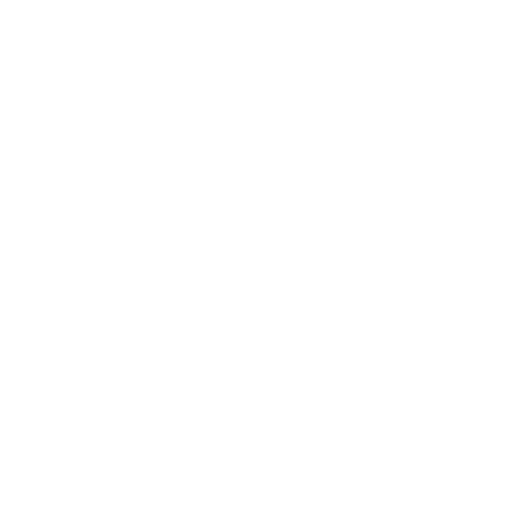
t = 0.00 s
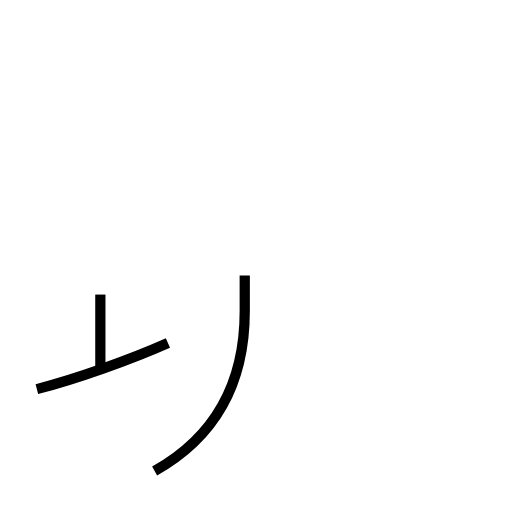
t = 1.30 s
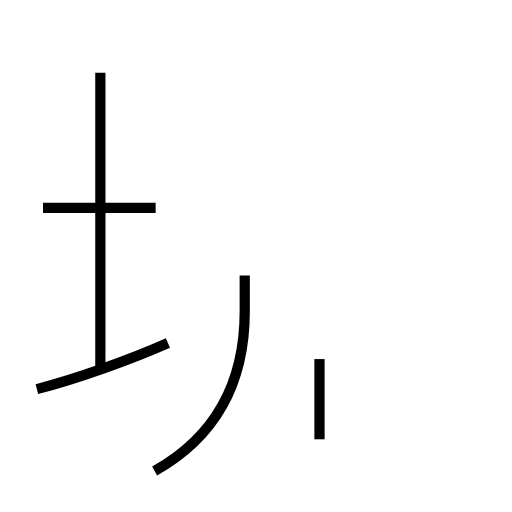
t = 2.51 s
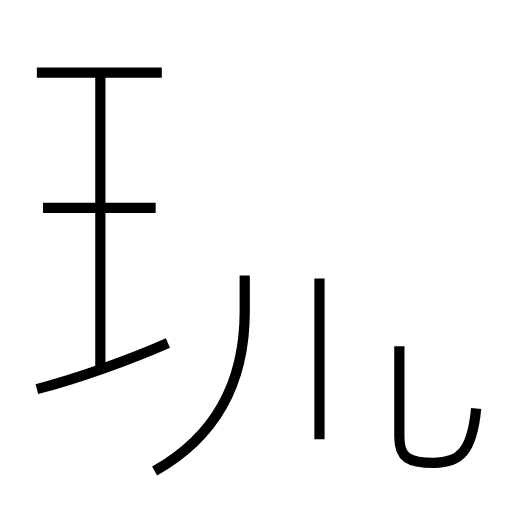
t = 3.76 s
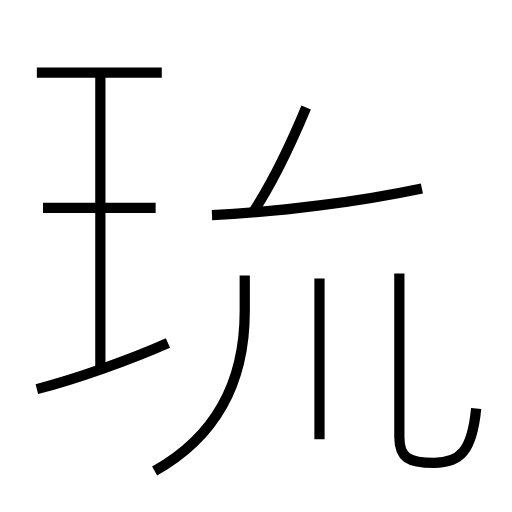
t = 4.94 s
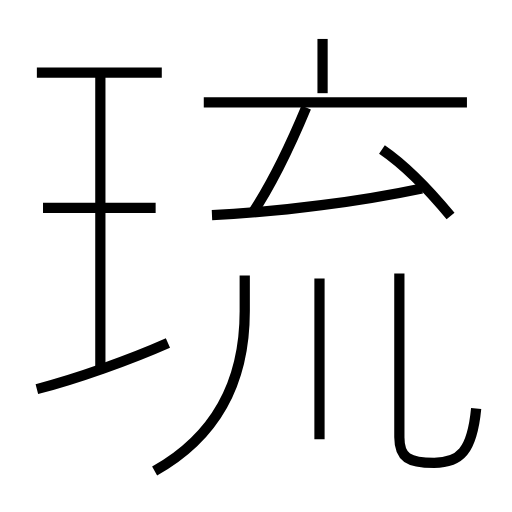
t = 6.15 s

The animated SVG that drew these frames (rendered in a browser with its animation timeline set to each time). Animation: 12 SMIL elements (animate=12); one cycle of 6.15 s.

<?xml version='1.0' encoding='utf-8'?>
<svg viewBox="0.0 -6.0 50.0 50.0" version="1.1" xmlns="http://www.w3.org/2000/svg"><rect x="-1000" y="-1000" width="2000" height="2000" stroke="white" fill="white" /><g style="fill:none;stroke:#000000;stroke-width:1"><path d="M 15.1 2.0 C 20.8 -1.2 23.9 -6.3 23.9 -13.6 L 23.9 -17.1 " transform="translate(0.0 38.0)" stroke-dasharray="22.384978169488896" stroke-dashoffset="22.384978169488896"><animate attributeName="stroke-dashoffset" from="22.384978169488896" to="0" dur="0.6715493450846669s" begin="0s; anim_end.end" fill="freeze" id="anim0" /></path><path d="M 3.6 -6.0 C 7.5 -7.0 12.8 -8.9 16.4 -10.5 " transform="translate(0.0 38.0)" stroke-dasharray="13.580885457334606" stroke-dashoffset="13.580885457334606"><animate attributeName="stroke-dashoffset" from="13.580885457334606" to="0" dur="0.40742656372003816s" begin="anim0.end" fill="freeze" id="anim1" /></path><path d="M 9.8 -8.0 L 9.8 -36.9 " transform="translate(0.0 38.0)" stroke-dasharray="28.9" stroke-dashoffset="28.9"><animate attributeName="stroke-dashoffset" from="28.9" to="0" dur="0.8669999999999999s" begin="anim1.end" fill="freeze" id="anim2" /></path><path d="M 15.2 -23.7 L 4.2 -23.7 " transform="translate(0.0 38.0)" stroke-dasharray="11.0" stroke-dashoffset="11.0"><animate attributeName="stroke-dashoffset" from="11.0" to="0" dur="0.32999999999999996s" begin="anim2.end" fill="freeze" id="anim3" /></path><path d="M 31.2 -1.1 L 31.2 -16.8 " transform="translate(0.0 38.0)" stroke-dasharray="15.700000000000001" stroke-dashoffset="15.700000000000001"><animate attributeName="stroke-dashoffset" from="15.700000000000001" to="0" dur="0.47100000000000003s" begin="anim3.end" fill="freeze" id="anim4" /></path><path d="M 15.8 -36.9 L 3.6 -36.9 " transform="translate(0.0 38.0)" stroke-dasharray="12.200000000000001" stroke-dashoffset="12.200000000000001"><animate attributeName="stroke-dashoffset" from="12.200000000000001" to="0" dur="0.366s" begin="anim4.end" fill="freeze" id="anim5" /></path><path d="M 46.5 -4.1 C 46.1 0.1 44.9 1.2 42.4 1.2 C 39.9 1.2 39.0 0.7 39.0 -1.3 L 39.0 -17.3 " transform="translate(0.0 38.0)" stroke-dasharray="28.568059432494838" stroke-dashoffset="28.568059432494838"><animate attributeName="stroke-dashoffset" from="28.568059432494838" to="0" dur="0.8570417829748451s" begin="anim5.end" fill="freeze" id="anim6" /></path><path d="M 20.7 -23.0 C 27.6 -23.3 35.5 -24.4 41.2 -25.6 " transform="translate(0.0 38.0)" stroke-dasharray="20.684697638788926" stroke-dashoffset="20.684697638788926"><animate attributeName="stroke-dashoffset" from="20.684697638788926" to="0" dur="0.6205409291636678s" begin="anim6.end" fill="freeze" id="anim7" /></path><path d="M 24.6 -23.1 C 26.6 -26.1 28.4 -29.9 29.9 -33.5 " transform="translate(0.0 38.0)" stroke-dasharray="11.689824458244061" stroke-dashoffset="11.689824458244061"><animate attributeName="stroke-dashoffset" from="11.689824458244061" to="0" dur="0.3506947337473218s" begin="anim7.end" fill="freeze" id="anim8" /></path><path d="M 44.0 -22.9 C 42.1 -25.2 39.5 -27.9 37.3 -29.4 " transform="translate(0.0 38.0)" stroke-dasharray="9.361192696026166" stroke-dashoffset="9.361192696026166"><animate attributeName="stroke-dashoffset" from="9.361192696026166" to="0" dur="0.280835780880785s" begin="anim8.end" fill="freeze" id="anim9" /></path><path d="M 45.6 -34.0 L 19.9 -34.0 " transform="translate(0.0 38.0)" stroke-dasharray="25.700000000000003" stroke-dashoffset="25.700000000000003"><animate attributeName="stroke-dashoffset" from="25.700000000000003" to="0" dur="0.771s" begin="anim9.end" fill="freeze" id="anim10" /></path><path d="M 31.5 -34.9 L 31.5 -40.2" transform="translate(0.0 38.0)" stroke-dasharray="5.300000000000004" stroke-dashoffset="5.300000000000004"><animate attributeName="stroke-dashoffset" from="5.300000000000004" to="0" dur="0.1590000000000001s" begin="anim10.end" fill="freeze" id="anim_end" /></path></g></svg>
